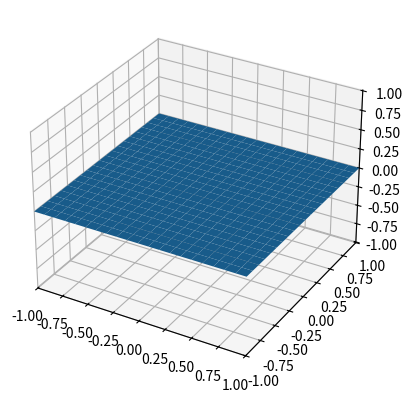

Write Python code to recreate this figure.
import numpy as np
import scipy.integrate
import scipy.fft
import matplotlib.pyplot as plt
from mpl_toolkits.mplot3d import Axes3D
import matplotlib.animation as animation
from typing import Callable, List, Union

import time

class ChebEngine:
	def __init__(self, order: int):
		self.order = order
		self.N = order
		self.collocationPoints = []
		for i in range(0, order + 1):
			self.collocationPoints.append(np.cos(np.pi * i / order))
		
		self.polynomialCoefs = [[1],[1]]
		for n in range(2, order + 1):
			self.polynomialCoefs.append([])
			if n%2 == 0:
				self.polynomialCoefs[n].append(-self.polynomialCoefs[n - 2][0])
				for i in range(1, n // 2):
					self.polynomialCoefs[n].append(
						2 * self.polynomialCoefs[n - 1][i - 1] - self.polynomialCoefs[n - 2][i])
				self.polynomialCoefs[n].append(2 * self.polynomialCoefs[n - 1][n // 2 - 1])
			else:
				for i in range(0, n // 2):
					self.polynomialCoefs[n].append(
						2 * self.polynomialCoefs[n - 1][i] - self.polynomialCoefs[n - 2][i])
				self.polynomialCoefs[n].append(2 * self.polynomialCoefs[n - 1][n // 2])
	
	def getCollocationPoint(self, n: int) -> float:
		return self.collocationPoints[n]

	def eval(self, n: int, x: float) -> float:
		monomialValue = 1 if n % 2 == 0 else x
		xSquared = x * x
		output = monomialValue * self.polynomialCoefs[n][0]
		for i in range(1, (n + 2) // 2):
			monomialValue *= xSquared
			output += monomialValue * self.polynomialCoefs[n][i]
		return output
	
	def preCompute(self, xList: np.ndarray) -> np.ndarray:
		output = np.zeros((len(xList), self.N + 1))
		for i in range(len(xList)):
			for j in range(self.N + 1):
				output[i][j] = self.eval(j, xList[i])
		return output

class PreCompute:
	def __init__(self, chebEngines: List[ChebEngine], xLists: List[np.ndarray]):
		self.preComputedValues = []
		for engine, xList in zip(chebEngines, xLists):
			self.preComputedValues.append(engine.preCompute(xList))
	
	def __call__(self,
		orderTuple: Union[tuple, List[int], np.ndarray],
		indexTuple: Union[tuple, List[int], np.ndarray]):

		output = 1
		for order, index, computed in zip(orderTuple, indexTuple, self.preComputedValues):
			output *= computed[index][order]
		return output

class ModalRepresentation:
	def __init__(self, chebEngines: List[ChebEngine], data: Union[np.ndarray, None] = None):
		self.chebEngines = chebEngines
		if data is None:
			shape = []
			for engine in chebEngines:
				shape.append(engine.N + 1)
			self.data = np.zeros(shape)
		else:
			self.data = data

	def getSurface(self, axis: int, index: int) -> 'ModalRepresentation':
		return ModalRepresentation(
			self.chebEngines[:axis]+self.chebEngines[axis+1:],
			np.take(self.data, index, axis))

	def setSurface(self, axis: int, index: int, surfaceValue: 'ModalRepresentation') -> None:
		sliceShape = surfaceValue.data.shape[:axis] + (1,) + surfaceValue.data.shape[axis:]

		np.put_along_axis(
			self.data,
			np.full(sliceShape, index),
			np.reshape(surfaceValue.data, sliceShape),
			axis)

	def getRightBoundary(self, axis: int) -> 'ModalRepresentation':
		return self.getSurface(axis, 0)

	def getLeftBoundary(self, axis: int) -> 'ModalRepresentation':
		return self.getSurface(axis, self.data.shape[axis] - 1)

	def setRightBoundary(self, axis: int, boundaryValue: 'ModalRepresentation') -> None:
		self.setSurface(axis, 0, boundaryValue)

	def setLeftBoundary(self, axis: int, boundaryValue: 'ModalRepresentation') -> None:
		self.setSurface(axis, self.data.shape[axis] - 1, boundaryValue)

	def __mul__(self, other: Union['ModalRepresentation', int, float]):
		if type(other) == ModalRepresentation:
			return ModalRepresentation(self.chebEngines, self.data * other.data)
		else:
			return ModalRepresentation(self.chebEngines, self.data * other)

	__rmul__ = __mul__

	def __truediv__(self, scalar: Union[int, float]):
		return ModalRepresentation(self.chebEngines, self.data / scalar)

	def __add__(self, other: 'ModalRepresentation'):
		return ModalRepresentation(self.chebEngines, self.data + other.data)

	def __sub__(self, other: 'ModalRepresentation'):
		return ModalRepresentation(self.chebEngines, self.data - other.data)

	def __neg__(self):
		return ModalRepresentation(self.chebEngines, -self.data)

def functionToModal(funct: Callable[[np.ndarray],float], chebEngines: List[ChebEngine]) -> ModalRepresentation:
	N = len(chebEngines)
	shape = []
	for engine in chebEngines:
		shape.append(engine.order + 1)
	totalSize = np.prod(shape)
	indices = np.indices(shape)
	indices = np.transpose(np.reshape(indices, (N, totalSize)))

	data = np.zeros(totalSize)
	for i in range(totalSize):
		regionPosition = np.zeros(N)
		for j in range(N):
			regionPosition[j] = chebEngines[j].getCollocationPoint(indices[i][j])
		data[i] = funct(regionPosition)
	return ModalRepresentation(chebEngines, np.reshape(data, shape))

def gradientComponent(modal: ModalRepresentation, axis: int) -> ModalRepresentation:
	N = modal.chebEngines[axis].N

	#change to spectral along given axis
	specData = ModalRepresentation(
		modal.chebEngines,
		scipy.fft.dct(modal.data, type=1, axis=axis) / N)

	specData.setRightBoundary(axis, specData.getRightBoundary(axis) / 2)
	specData.setLeftBoundary(axis, specData.getLeftBoundary(axis) / 2)

	# specData[0] /= 2
	# specData[N] /= 2

	#perform derivative in spectral basis
	specDerivative = ModalRepresentation(modal.chebEngines)
	# outputData = np.zeros(N + 1)

	specDerivative.setSurface(axis, N - 1, 2 * N * specData.getSurface(axis, N))
	specDerivative.setSurface(axis, N - 2, 2 * (N - 1) * specData.getSurface(axis, N - 1))
	# outputData[N - 1] = 2 * N * specRep.data[N]
	# outputData[N - 2] = 2 * (N - 1) * specRep.data[N - 1]

	for i in reversed(range(0, N - 2)):
		specDerivative.setSurface(axis, i,
			specDerivative.getSurface(axis, i + 2)
			+ 2 * (i + 1) * specData.getSurface(axis, i + 1))
		# outputData[i] = outputData[i + 2] + 2 * (i + 1) * specRep.data[i + 1]
	# outputData[0] /= 2

	#change back to modal representation
	# specRep.data[0] *= 2

	specDerivative.setSurface(axis, N, specDerivative.getSurface(axis, N) * 2)
	# specRep.data[N] *= 2
	output = ModalRepresentation(
		modal.chebEngines,
		scipy.fft.dct(specDerivative.data, type=1, axis=axis) / 2)
	# modalData = scipy.fft.dct(specRep.data, type=1) / 2

	return output

def modalToFunction(modal: ModalRepresentation) -> Callable[[np.ndarray, Union[None, PreCompute]], float]:
	dim = len(modal.chebEngines)
	shape = []
	for engine in modal.chebEngines:
		shape.append(engine.N + 1)
	totalSize = np.prod(shape)
	indices = np.indices(shape)
	indices = np.transpose(np.reshape(indices, (dim, totalSize)))
	
	#change to spectral

	specData = scipy.fft.dct(
		modal.data, type=1, axis=0) / modal.chebEngines[0].N
	for i in range(1, len(modal.chebEngines)):
		specData = scipy.fft.dct(
			specData, type=1, axis=i) / modal.chebEngines[i].N

	for i in range(len(indices)):
		for j in range(dim):
			if indices[i][j] == 0 or indices[i][j] == modal.chebEngines[j].N:
				specData[tuple(indices[i])] /= 2

	def outputFunct(position: np.ndarray, preComputeArray: Union[None, PreCompute] = None) -> float:
		if preComputeArray == None:
			output = 0
			for i in range(len(indices)):
				modeContribution = specData[tuple(indices[i])]
				for j in range(dim):
					modeContribution *= modal.chebEngines[j].eval(
						indices[i][j], position[j])
				output += modeContribution
			return output
		else:
			output = 0
			for indexList in indices:
				output += specData[tuple(indexList)] * preComputeArray(indexList, position)
			return output

	
	return outputFunct

def em_2D(
	N = 8,
	animationDuration = 2.,
	simDuration = 3.0,
	dt = 0.1,
	display_dx = 0.1):

	t0 = time.time()

	xData = np.arange(-1., 1. + display_dx / 2, display_dx)
	yData = np.arange(-1., 1. + display_dx / 2, display_dx)
	meshX, meshY = np.meshgrid(xData, yData)
	tData = np.arange(0, simDuration, dt)

	a = 12
	b = 0.05
	A = 100

	def initialE(x):
		# mask = min((1 - abs(x[0])) * (1 - abs(x[1])), 0.1) * 10
		# r = np.sqrt(x[0]**2 + x[1]**2)
		# return A*r**2 * np.exp(-a * (r - b)) * mask
		return np.array([0., 0.])
		# return np.sin(x[0] * np.pi * 2) * np.sin(x[1] * np.pi * 1)
	def initialA(x):
		# mask = min((1 - abs(x[0])) * (1 - abs(x[1])), 0.1) * 10
		# r = np.sqrt(x[0]**2 + x[1]**2)
		# return -(2 * A * r * np.exp(-a * (r - b)) * mask - a * A * r**2 * np.exp(-a * (r - b)) * mask)
		return np.array([0., 0.])

	def bump(x, x0, width):
		r = (x - x0) / width * np.pi / 2
		r = np.sqrt(np.dot(r, r))
		return np.cos(r)**2 if r < (np.pi / 2) else 0

	def chargeDensity(x, t):
		width = 0.3
		amplitude = 0.1
		amplitude /= width**2
		sourceLocation = np.array([0., 0.])
		return bump(x, sourceLocation, width) * amplitude

		# return 5 * np.sin(x[0] * np.pi) * np.sin(x[1] * np.pi)

	chebEngine = ChebEngine(N)
	engines = [chebEngine, chebEngine]

	initE_x = functionToModal(lambda x: initialE(x)[0], engines)
	initE_y = functionToModal(lambda x: initialE(x)[1], engines)
	initA_x = functionToModal(lambda x: initialA(x)[0], engines)
	initA_y = functionToModal(lambda x: initialA(x)[1], engines)
	initGamma_xx = gradientComponent(initA_x, 0)
	initGamma_yx = gradientComponent(initA_x, 1)
	initGamma_xy = gradientComponent(initA_y, 0)
	initGamma_yy = gradientComponent(initA_y, 1)

	initState = np.array([
		initE_x.data,
		initE_y.data,
		initA_x.data,
		initA_y.data,
		initGamma_xx.data,
		initGamma_yy.data,
		initGamma_xy.data,
		initGamma_yx.data
	])
	initState = np.reshape(initState, (8 * (N + 1)**2,))

	#e_x, e_y, gamma_yy, gamma_xy
	xAxis_xLeft = np.array([1., 0., 1., 0.]) / np.sqrt(2.)
	xAxis_xRight = np.array([1., 0., -1., 0.]) / np.sqrt(2.)
	xAxis_yRight = np.array([0., 1., 0., 1.]) / np.sqrt(2.)
	xAxis_yLeft = np.array([0., 1., 0., -1.]) / np.sqrt(2.)

	#e_x, e_y, gamma_xx, gamma_yx
	yAxis_xRight = np.array([1., 0., 0., 1.]) / np.sqrt(2.)
	yAxis_xLeft = np.array([1., 0., 0., -1.]) / np.sqrt(2.)
	yAxis_yLeft = np.array([0., 1., 1., 0.]) / np.sqrt(2.)
	yAxis_yRight = np.array([0., 1., -1., 0.]) / np.sqrt(2.)

	def stateDot(time, state):
		state = np.reshape(state, (8, N + 1, N + 1))
		e_x = ModalRepresentation(engines, state[0])
		e_y = ModalRepresentation(engines, state[1])
		a_x = ModalRepresentation(engines, state[2])
		a_y = ModalRepresentation(engines, state[3])
		gamma_xx = ModalRepresentation(engines, state[4])
		gamma_yy = ModalRepresentation(engines, state[5])
		gamma_xy = ModalRepresentation(engines, state[6])
		gamma_yx = ModalRepresentation(engines, state[7])


		#x axis boundaries
		#e_x, e_y, gamma_yy, gamma_xy
		boundaryState = np.array([
			e_x.getLeftBoundary(0).data,
			e_y.getLeftBoundary(0).data,
			gamma_yy.getLeftBoundary(0).data,
			gamma_xy.getLeftBoundary(0).data
		])
		xAxis_inLeft_x = np.tensordot(
			xAxis_xRight,
			boundaryState,
			(0, 0))
		xAxis_inLeft_y = np.tensordot(
			xAxis_yRight,
			boundaryState,
			(0, 0))
		boundaryState -= np.outer(xAxis_xRight, xAxis_inLeft_x)
		boundaryState -= np.outer(xAxis_yRight, xAxis_inLeft_y)

		e_x.setLeftBoundary(0, ModalRepresentation(
			[chebEngine], boundaryState[0]))
		e_y.setLeftBoundary(0, ModalRepresentation(
			[chebEngine], boundaryState[1]))
		gamma_yy.setLeftBoundary(0, ModalRepresentation(
			[chebEngine], boundaryState[2]))
		gamma_xy.setLeftBoundary(0, ModalRepresentation(
			[chebEngine], boundaryState[3]))


		boundaryState = np.array([
			e_x.getRightBoundary(0).data,
			e_y.getRightBoundary(0).data,
			gamma_yy.getRightBoundary(0).data,
			gamma_xy.getRightBoundary(0).data
		])
		xAxis_inRight_x = np.tensordot(
			xAxis_xLeft,
			boundaryState,
			(0, 0))
		xAxis_inRight_y = np.tensordot(
			xAxis_yLeft,
			boundaryState,
			(0, 0))
		boundaryState -= np.outer(xAxis_xLeft, xAxis_inRight_x)
		boundaryState -= np.outer(xAxis_yLeft, xAxis_inRight_y)

		e_x.setRightBoundary(0, ModalRepresentation(
			[chebEngine], boundaryState[0]))
		e_y.setRightBoundary(0, ModalRepresentation(
			[chebEngine], boundaryState[1]))
		gamma_yy.setRightBoundary(0, ModalRepresentation(
			[chebEngine], boundaryState[2]))
		gamma_xy.setRightBoundary(0, ModalRepresentation(
			[chebEngine], boundaryState[3]))


		#y axis boundaries
		#e_x, e_y, gamma_xx, gamma_yx
		boundaryState = np.array([
			e_x.getLeftBoundary(1).data,
			e_y.getLeftBoundary(1).data,
			gamma_xx.getLeftBoundary(1).data,
			gamma_yx.getLeftBoundary(1).data
		])
		yAxis_inLeft_x = np.tensordot(
			yAxis_xRight,
			boundaryState,
			(0, 0))
		yAxis_inLeft_y = np.tensordot(
			yAxis_yRight,
			boundaryState,
			(0, 0))
		boundaryState -= np.outer(yAxis_xRight, yAxis_inLeft_x)
		boundaryState -= np.outer(yAxis_yRight, yAxis_inLeft_y)

		e_x.setLeftBoundary(1, ModalRepresentation(
			[chebEngine], boundaryState[0]))
		e_y.setLeftBoundary(1, ModalRepresentation(
			[chebEngine], boundaryState[1]))
		gamma_xx.setLeftBoundary(1, ModalRepresentation(
			[chebEngine], boundaryState[2]))
		gamma_yx.setLeftBoundary(1, ModalRepresentation(
			[chebEngine], boundaryState[3]))


		boundaryState = np.array([
			e_x.getRightBoundary(1).data,
			e_y.getRightBoundary(1).data,
			gamma_xx.getRightBoundary(1).data,
			gamma_yx.getRightBoundary(1).data
		])
		yAxis_inRight_x = np.tensordot(
			yAxis_xLeft,
			boundaryState,
			(0, 0))
		yAxis_inRight_y = np.tensordot(
			yAxis_yLeft,
			boundaryState,
			(0, 0))
		boundaryState -= np.outer(yAxis_xLeft, yAxis_inRight_x)
		boundaryState -= np.outer(yAxis_yLeft, yAxis_inRight_y)

		e_x.setRightBoundary(1, ModalRepresentation(
			[chebEngine], boundaryState[0]))
		e_y.setRightBoundary(1, ModalRepresentation(
			[chebEngine], boundaryState[1]))
		gamma_xx.setRightBoundary(1, ModalRepresentation(
			[chebEngine], boundaryState[2]))
		gamma_yx.setRightBoundary(1, ModalRepresentation(
			[chebEngine], boundaryState[3]))


		###------------------- state dot --------------------###

		gamma_yy_x = gradientComponent(gamma_yy, 0)
		gamma_yx_y = gradientComponent(gamma_yx, 1)
		gamma_xx_y = gradientComponent(gamma_xx, 1)
		gamma_xy_x = gradientComponent(gamma_xy, 0)

		e_x_x = gradientComponent(e_x, 0)
		e_x_y = gradientComponent(e_x, 1)
		e_y_x = gradientComponent(e_y, 0)
		e_y_y = gradientComponent(e_y, 1)

		e_x_dot = gamma_yy_x - gamma_yx_y
		e_y_dot = gamma_xx_y - gamma_xy_x
		a_y_dot = -e_x
		a_x_dot = -e_y
		gamma_xx_dot = e_y_y - functionToModal(
			lambda x: chargeDensity(x, time), engines)
		gamma_yy_dot = e_x_x - functionToModal(
			lambda x: chargeDensity(x, time), engines)
		gamma_xy_dot = -e_y_x
		gamma_yx_dot = -e_x_y


		# #x axis boundaries
		# #e_x, e_y, gamma_yy, gamma_xy
		# boundaryState = np.array([
		# 	e_x_dot.getLeftBoundary(0).data,
		# 	e_y_dot.getLeftBoundary(0).data,
		# 	gamma_yy_dot.getLeftBoundary(0).data,
		# 	gamma_xy_dot.getLeftBoundary(0).data
		# ])
		# # xAxis_inLeft_x = np.tensordot(
		# # 	xAxis_xRight,
		# # 	boundaryState,
		# # 	(0, 0))
		# # xAxis_inLeft_y = np.tensordot(
		# # 	xAxis_yRight,
		# # 	boundaryState,
		# # 	(0, 0))
		# boundaryState -= np.outer(xAxis_xRight, xAxis_inLeft_x)
		# boundaryState -= np.outer(xAxis_yRight, xAxis_inLeft_y)

		# e_x_dot.setLeftBoundary(0, ModalRepresentation(
		# 	[chebEngine], boundaryState[0]))
		# e_y_dot.setLeftBoundary(0, ModalRepresentation(
		# 	[chebEngine], boundaryState[1]))
		# gamma_yy_dot.setLeftBoundary(0, ModalRepresentation(
		# 	[chebEngine], boundaryState[2]))
		# gamma_xy_dot.setLeftBoundary(0, ModalRepresentation(
		# 	[chebEngine], boundaryState[3]))


		# boundaryState = np.array([
		# 	e_x_dot.getRightBoundary(0).data,
		# 	e_y_dot.getRightBoundary(0).data,
		# 	gamma_yy_dot.getRightBoundary(0).data,
		# 	gamma_xy_dot.getRightBoundary(0).data
		# ])
		# # xAxis_inRight_x = np.tensordot(
		# # 	xAxis_xLeft,
		# # 	boundaryState,
		# # 	(0, 0))
		# # xAxis_inRight_y = np.tensordot(
		# # 	xAxis_yLeft,
		# # 	boundaryState,
		# # 	(0, 0))
		# boundaryState -= np.outer(xAxis_xLeft, xAxis_inRight_x)
		# boundaryState -= np.outer(xAxis_yLeft, xAxis_inRight_y)

		# e_x_dot.setRightBoundary(0, ModalRepresentation(
		# 	[chebEngine], boundaryState[0]))
		# e_y_dot.setRightBoundary(0, ModalRepresentation(
		# 	[chebEngine], boundaryState[1]))
		# gamma_yy_dot.setRightBoundary(0, ModalRepresentation(
		# 	[chebEngine], boundaryState[2]))
		# gamma_xy_dot.setRightBoundary(0, ModalRepresentation(
		# 	[chebEngine], boundaryState[3]))


		# #y axis boundaries
		# #e_x, e_y, gamma_xx, gamma_yx
		# boundaryState = np.array([
		# 	e_x_dot.getLeftBoundary(1).data,
		# 	e_y_dot.getLeftBoundary(1).data,
		# 	gamma_xx_dot.getLeftBoundary(1).data,
		# 	gamma_yx_dot.getLeftBoundary(1).data
		# ])
		# # yAxis_inLeft_x = np.tensordot(
		# # 	yAxis_xRight,
		# # 	boundaryState,
		# # 	(0, 0))
		# # yAxis_inLeft_y = np.tensordot(
		# # 	yAxis_yRight,
		# # 	boundaryState,
		# # 	(0, 0))
		# boundaryState -= np.outer(yAxis_xRight, yAxis_inLeft_x)
		# boundaryState -= np.outer(yAxis_yRight, yAxis_inLeft_y)

		# e_x_dot.setLeftBoundary(1, ModalRepresentation(
		# 	[chebEngine], boundaryState[0]))
		# e_y_dot.setLeftBoundary(1, ModalRepresentation(
		# 	[chebEngine], boundaryState[1]))
		# gamma_xx_dot.setLeftBoundary(1, ModalRepresentation(
		# 	[chebEngine], boundaryState[2]))
		# gamma_yx_dot.setLeftBoundary(1, ModalRepresentation(
		# 	[chebEngine], boundaryState[3]))


		# boundaryState = np.array([
		# 	e_x_dot.getRightBoundary(1).data,
		# 	e_y_dot.getRightBoundary(1).data,
		# 	gamma_xx_dot.getRightBoundary(1).data,
		# 	gamma_yx_dot.getRightBoundary(1).data
		# ])
		# # yAxis_inRight_x = np.tensordot(
		# # 	yAxis_xLeft,
		# # 	boundaryState,
		# # 	(0, 0))
		# # yAxis_inRight_y = np.tensordot(
		# # 	yAxis_yLeft,
		# # 	boundaryState,
		# # 	(0, 0))
		# boundaryState -= np.outer(yAxis_xLeft, yAxis_inRight_x)
		# boundaryState -= np.outer(yAxis_yLeft, yAxis_inRight_y)

		# e_x_dot.setRightBoundary(1, ModalRepresentation(
		# 	[chebEngine], boundaryState[0]))
		# e_y_dot.setRightBoundary(1, ModalRepresentation(
		# 	[chebEngine], boundaryState[1]))
		# gamma_xx_dot.setRightBoundary(1, ModalRepresentation(
		# 	[chebEngine], boundaryState[2]))
		# gamma_yx_dot.setRightBoundary(1, ModalRepresentation(
		# 	[chebEngine], boundaryState[3]))


		output = np.array([
			e_x_dot.data,
			e_y_dot.data,
			a_x_dot.data,
			a_y_dot.data,
			gamma_xx_dot.data,
			gamma_yy_dot.data,
			gamma_xy_dot.data,
			gamma_yx_dot.data])
		
		return np.reshape(output, (8 * (N + 1)**2, ))
	
	solutionSet = scipy.integrate.solve_ivp(
		stateDot, [tData[0], tData[-1]], initState, dense_output=True)

	t1 = time.time()
	print("simulation completed in " + str(t1 - t0) + " seconds")
	x0 = time.time()

	outputDataSet = np.zeros((len(tData), len(initState)))

	for i in range(len(tData)):
		outputDataSet[i] = solutionSet.sol(tData[i])

	solver_tData = solutionSet.t
	dtList = []
	for i in range(1, len(solver_tData)):
		dtList.append(solver_tData[i] - solver_tData[i - 1])
	print("average deltaT: " + str(sum(dtList) / len(dtList)))

	# tData = solutionSet.t
	# yDataSet = np.transpose(solutionSet.y)
	e_xDataSet = []
	e_yDataSet = []
	eDataSet = []
	# piDataSet = []
	# gamma_xDataSet = []
	# gamma_yDataSet = []

	preComputedArray = PreCompute(engines, [xData, yData])
	for outputData in outputDataSet:
		unpacked = np.reshape(outputData, (8, N + 1, N + 1))

		e_xModal = ModalRepresentation(engines, unpacked[0])
		e_yModal = ModalRepresentation(engines, unpacked[1])
		e_xFunct = modalToFunction(e_xModal)
		e_yFunct = modalToFunction(e_yModal)
		e_xData = np.zeros((len(xData), len(yData)))
		e_yData = np.zeros((len(xData), len(yData)))
		eData = np.zeros((len(xData), len(yData)))
		for i in range(len(xData)):
			for j in range(len(yData)):
				e_xData[i][j] = e_xFunct(
					np.array([i, j]), preComputedArray)
				e_yData[i][j] = e_yFunct(
					np.array([i, j]), preComputedArray)
				eData[i][j] = np.sqrt(
					e_xData[i][j]**2 + e_yData[i][j]**2)
		e_xDataSet.append(e_xData)
		e_yDataSet.append(e_yData)
		eDataSet.append(eData)
	
	t1 = time.time()
	print("data evaluated in " + str(t1 - t0) + " seconds")

	minVal = -1.
	maxVal = 1.

	fig = plt.figure()
	# ax = fig.add_subplot(111, projection='3d')
	ax = fig.add_subplot(111,
		projection='3d',
		autoscale_on=False,
		xlim=(-1., 1.),
		ylim=(-1., 1.),
		zlim=(minVal-0.01, maxVal+0.01))
	# plotx = ax.plot_surface(meshX,meshY,e_xDataSet[0])
	# ploty = ax.plot_surface(meshX,meshY,e_yDataSet[0])
	plotmag = ax.plot_surface(meshX,meshY,eDataSet[0])

	def animate(frame):
		ax.collections.clear()
		# plotx = ax.plot_surface(
		# 	meshX,meshY,e_xDataSet[frame], color='blue')
		# ploty = ax.plot_surface(
		# 	meshX,meshY,e_yDataSet[frame], color='red')
		plotmag = ax.plot_surface(
			meshX,meshY,eDataSet[frame], color='blue')
	
	ani = animation.FuncAnimation(
		fig, animate, len(tData),
		interval = animationDuration * 1000 / len(tData)
	)
	plt.show()

	

def scalar_2D(
	N = 8,
	animationDuration = 2.,
	simDuration = 3.0,
	dt = 0.1,
	display_dx = 0.1):

	t0 = time.time()

	xData = np.arange(-1., 1. + display_dx / 2, display_dx)
	yData = np.arange(-1., 1. + display_dx / 2, display_dx)
	meshX, meshY = np.meshgrid(xData, yData)
	tData = np.arange(0, simDuration, dt)


	a = 12
	b = 0.05
	A = 100

	def initialPhi(x):
		# mask = min((1 - abs(x[0])) * (1 - abs(x[1])), 0.1) * 10
		# r = np.sqrt(x[0]**2 + x[1]**2)
		# return A*r**2 * np.exp(-a * (r - b)) * mask
		return 0.
		# return np.sin(x[0] * np.pi * 2) * np.sin(x[1] * np.pi * 1)
	def initialPi(x):
		# mask = min((1 - abs(x[0])) * (1 - abs(x[1])), 0.1) * 10
		# r = np.sqrt(x[0]**2 + x[1]**2)
		# return -(2 * A * r * np.exp(-a * (r - b)) * mask - a * A * r**2 * np.exp(-a * (r - b)) * mask)
		return 0.

	def bump(x, x0, width):
		r = (x - x0) / (width * np.pi / 2)
		r = np.dot(r, r)
		return np.cos(r)**2 if r < (np.pi / 2) else 0

	def sourceFunct(x, t):
		# width = 0.25
		# amplitude = 0.1
		# amplitude /= width**2
		# omega = 4.
		# radius = 0.3
		# sourceLocation = np.array([np.cos(t * omega), np.sin(t * omega)]) * radius
		# return (bump(x, np.array(sourceLocation), width) - bump(x, np.array(-sourceLocation), width)) * amplitude
		
		width = 0.3
		amplitude = 0.1
		amplitude /= width**2
		sourceLocation = np.array([0., 0.])
		return bump(x, sourceLocation, width) * amplitude

		# return 5 * np.sin(x[0] * np.pi) * np.sin(x[1] * np.pi)

	chebEngine = ChebEngine(N)
	engines = [chebEngine, chebEngine]

	initPhi = functionToModal(initialPhi, engines)
	initPi = functionToModal(initialPi, engines)
	initGamma_x = gradientComponent(initPhi, 0)
	initGamma_y = gradientComponent(initPhi, 1)

	initState = np.array([
		initPhi.data,
		initPi.data,
		initGamma_x.data,
		initGamma_y.data
	])
	initState = np.reshape(initState, (4 * (N + 1)**2,))

	#phi, pi, gamma_x, gamma_y

	xLeftHat = np.array([0., 1, 1, 0]) / np.sqrt(2.)
	xRightHat = np.array([0., 1, -1, 0]) / np.sqrt(2.)
	yLeftHat = np.array([0., 1, 0, 1]) / np.sqrt(2.)
	yRightHat = np.array([0., 1, 0, -1]) / np.sqrt(2.)

	xLeftProjection = np.outer(xLeftHat, xLeftHat)
	xRightProjection = np.outer(xRightHat, xRightHat)
	yLeftProjection = np.outer(yLeftHat, yLeftHat)
	yRightProjection = np.outer(yRightHat, yRightHat)

	xLeftToRight = np.outer(xRightHat, xLeftHat)
	xRightToLeft = np.outer(xLeftHat, xRightHat)
	yLeftToRight = np.outer(yRightHat, yLeftHat)
	yRightToLeft = np.outer(yLeftHat, yRightHat)

	def stateDot(time, state):
		state = np.reshape(state, (4, N + 1, N + 1))
		phi = ModalRepresentation(engines, state[0])
		pi = ModalRepresentation(engines, state[1])
		gamma_x = ModalRepresentation(engines, state[2])
		gamma_y = ModalRepresentation(engines, state[3])

		xLeftBoundaryState = np.array([
			phi.getLeftBoundary(0).data,
			pi.getLeftBoundary(0).data,
			gamma_x.getLeftBoundary(0).data,
			gamma_y.getLeftBoundary(0).data
		])
		xLeftBoundaryState = np.tensordot(
			np.identity(4) - xRightProjection - 0.0 * xLeftToRight,
			xLeftBoundaryState,
			(1, 0)
		)
		phi.setLeftBoundary(0, ModalRepresentation(
			[chebEngine], xLeftBoundaryState[0]))
		pi.setLeftBoundary(0, ModalRepresentation(
			[chebEngine], xLeftBoundaryState[1]))
		gamma_x.setLeftBoundary(0, ModalRepresentation(
			[chebEngine], xLeftBoundaryState[2]))
		gamma_y.setLeftBoundary(0, ModalRepresentation(
			[chebEngine], xLeftBoundaryState[3]))

		xRightBoundaryState = np.array([
			phi.getRightBoundary(0).data,
			pi.getRightBoundary(0).data,
			gamma_x.getRightBoundary(0).data,
			gamma_y.getRightBoundary(0).data
		])
		xRightBoundaryState = np.tensordot(
			np.identity(4) - xLeftProjection - 0.0 * xRightToLeft,
			xRightBoundaryState,
			(1, 0)
		)
		phi.setRightBoundary(0, ModalRepresentation(
			[chebEngine], xRightBoundaryState[0]))
		pi.setRightBoundary(0, ModalRepresentation(
			[chebEngine], xRightBoundaryState[1]))
		gamma_x.setRightBoundary(0, ModalRepresentation(
			[chebEngine], xRightBoundaryState[2]))
		gamma_y.setRightBoundary(0, ModalRepresentation(
			[chebEngine], xRightBoundaryState[3]))

		yLeftBoundaryState = np.array([
			phi.getLeftBoundary(1).data,
			pi.getLeftBoundary(1).data,
			gamma_x.getLeftBoundary(1).data,
			gamma_y.getLeftBoundary(1).data
		])
		yLeftBoundaryState = np.tensordot(
			np.identity(4) - yRightProjection - 0.0 * yLeftToRight,
			yLeftBoundaryState,
			(1, 0)
		)
		phi.setLeftBoundary(1, ModalRepresentation(
			[chebEngine], yLeftBoundaryState[0]))
		pi.setLeftBoundary(1, ModalRepresentation(
			[chebEngine], yLeftBoundaryState[1]))
		gamma_x.setLeftBoundary(1, ModalRepresentation(
			[chebEngine], yLeftBoundaryState[2]))
		gamma_y.setLeftBoundary(1, ModalRepresentation(
			[chebEngine], yLeftBoundaryState[3]))

		yRightBoundaryState = np.array([
			phi.getRightBoundary(1).data,
			pi.getRightBoundary(1).data,
			gamma_x.getRightBoundary(1).data,
			gamma_y.getRightBoundary(1).data
		])
		yRightBoundaryState = np.tensordot(
			np.identity(4) - yLeftProjection - 0.0 * yRightToLeft,
			yRightBoundaryState,
			(1, 0)
		)
		phi.setRightBoundary(1, ModalRepresentation(
			[chebEngine], yRightBoundaryState[0]))
		pi.setRightBoundary(1, ModalRepresentation(
			[chebEngine], yRightBoundaryState[1]))
		gamma_x.setRightBoundary(1, ModalRepresentation(
			[chebEngine], yRightBoundaryState[2]))
		gamma_y.setRightBoundary(1, ModalRepresentation(
			[chebEngine], yRightBoundaryState[3]))

		pi_x = gradientComponent(pi, 0)
		pi_y = gradientComponent(pi, 1)

		gamma_xx = gradientComponent(gamma_x, 0)
		gamma_yy = gradientComponent(gamma_y, 1)

		phiDot = pi
		piDot = gamma_xx# + gamma_yy + functionToModal(lambda x: sourceFunct(x, time), engines)
		gamma_xDot = pi_x - functionToModal(lambda x: sourceFunct(x, time), engines)
		gamma_yDot = pi_y

		output = np.array([
			phiDot.data,
			piDot.data,
			gamma_xDot.data,
			gamma_yDot.data])
		
		return np.reshape(output, (4 * (N + 1)**2, ))


	solutionSet = scipy.integrate.solve_ivp(
		stateDot, [tData[0], tData[-1]], initState, dense_output=True)

	t1 = time.time()
	print("simulation completed in " + str(t1 - t0) + " seconds")
	x0 = time.time()

	outputDataSet = np.zeros((len(tData), len(initState)))

	for i in range(len(tData)):
		outputDataSet[i] = solutionSet.sol(tData[i])

	solver_tData = solutionSet.t
	dtList = []
	for i in range(1, len(solver_tData)):
		dtList.append(solver_tData[i] - solver_tData[i - 1])
	print("average deltaT: " + str(sum(dtList) / len(dtList)))

	# tData = solutionSet.t
	# yDataSet = np.transpose(solutionSet.y)
	phiDataSet = []
	# piDataSet = []
	# gamma_xDataSet = []
	# gamma_yDataSet = []

	preComputedArray = PreCompute(engines, [xData, yData])
	for outputData in outputDataSet:
		unpacked = np.reshape(outputData, (4, N + 1, N + 1))

		phiModal = ModalRepresentation(engines, unpacked[1])
		# phiModal = ModalRepresentation(engines, unpacked[0])
		phiFunct = modalToFunction(phiModal)
		phiData = np.zeros((len(xData), len(yData)))
		for i in range(len(xData)):
			for j in range(len(yData)):
				phiData[i][j] = phiFunct(np.array([i, j]), preComputedArray)
		phiDataSet.append(phiData)
	
	t1 = time.time()
	print("data evaluated in " + str(t1 - t0) + " seconds")

	minVal = -1.
	maxVal = 1.

	fig = plt.figure()
	# ax = fig.add_subplot(111, projection='3d')
	ax = fig.add_subplot(111,
		projection='3d',
		autoscale_on=False,
		xlim=(-1., 1.),
		ylim=(-1., 1.),
		zlim=(minVal-0.01, maxVal+0.01))
	plot = ax.plot_surface(meshX,meshY,phiDataSet[0])

	def animate(frame):
		ax.collections.clear()
		plot = ax.plot_surface(meshX,meshY,phiDataSet[frame], color='blue')
	
	ani = animation.FuncAnimation(
		fig, animate, len(tData),
		interval = animationDuration * 1000 / len(tData)
	)
	plt.show()

def scalar_1D(
	N = 15,
	animationDuration = 2.,
	simDuration = 3.0,
	dt = 0.05,
	display_dx = 0.02):

	t0 = time.time()

	xData = np.arange(-1., 1., display_dx)
	tData = np.arange(0, simDuration, dt)

	def initialPhi(x):
		return np.sin(x[0] * np.pi * 3/2)
	def initialPi(x):
		return 0
	def sourceFunct(x, t):
		return np.sin(np.pi * x)

	chebEngine = ChebEngine(N)

	initPhi = functionToModal(initialPhi, [chebEngine])
	initPi = functionToModal(initialPi, [chebEngine])
	initGamma = gradientComponent(initPhi, 0)

	initState = np.resize(np.array(
		[initPhi.data, initPi.data, initGamma.data]),(3 * N + 3, ))

	leftFlowVector = np.array([0, np.sqrt(0.5), np.sqrt(0.5)])
	rightFlowVector = np.array([0, np.sqrt(0.5), -np.sqrt(0.5)])

	leftFlowProjection = np.outer(leftFlowVector, leftFlowVector)
	rightFlowProjection = np.outer(rightFlowVector, rightFlowVector)

	leftFlowRemovalProjection = np.identity(3) - leftFlowProjection
	rightFlowRemovalProjection = np.identity(3) - rightFlowProjection

	def stateDot(time, state):
		state = np.reshape(state, (3, N + 1))
		phi = ModalRepresentation([chebEngine], state[0])
		pi = ModalRepresentation([chebEngine], state[1])
		gamma = ModalRepresentation([chebEngine], state[2])
		source = functionToModal(lambda x: sourceFunct(x, time),[chebEngine])

		rightBoundaryState = np.array([
			phi.getRightBoundary(0).data,
			pi.getRightBoundary(0).data,
			gamma.getRightBoundary(0).data])
		leftBoundaryState = np.array([
			phi.getLeftBoundary(0).data,
			pi.getLeftBoundary(0).data,
			gamma.getLeftBoundary(0).data])

		correctedRightBoundary = np.tensordot(
			leftFlowRemovalProjection,
			rightBoundaryState,
			(1, 0)
		)
		correctedLeftBoundary = np.tensordot(
			rightFlowRemovalProjection,
			leftBoundaryState,
			(1, 0)
		)

		phi.setRightBoundary(0, ModalRepresentation(
			[], correctedRightBoundary[0]))
		pi.setRightBoundary(0, ModalRepresentation(
			[], correctedRightBoundary[1]))
		gamma.setRightBoundary(0, ModalRepresentation(
			[], correctedRightBoundary[2]))

		phi.setLeftBoundary(0, ModalRepresentation(
			[], correctedLeftBoundary[0]))
		pi.setLeftBoundary(0, ModalRepresentation(
			[], correctedLeftBoundary[1]))
		gamma.setLeftBoundary(0, ModalRepresentation(
			[], correctedLeftBoundary[2]))

		phiDot = pi
		piDot = gradientComponent(gamma, 0) + source
		gammaDot = gradientComponent(pi, 0)

		return np.resize(np.array(
			[phiDot.data, piDot.data, gammaDot.data]), (3 * N + 3, ))

	solutionSet = scipy.integrate.solve_ivp(
		stateDot, [tData[0], tData[-1]], initState, dense_output=True)
	t1 = time.time()
	print("simulation completed in " + str(t1 - t0) + " seconds")
	x0 = time.time()

	yDataSet = np.zeros((len(tData), len(initState)))

	for i in range(len(tData)):
		yDataSet[i] = solutionSet.sol(tData[i])

	solver_tData = solutionSet.t
	dtList = []
	for i in range(1, len(solver_tData)):
		dtList.append(solver_tData[i] - solver_tData[i - 1])
	
	print("average deltaT: " + str(sum(dtList) / len(dtList)))
	

	# yDataSet = np.transpose(solutionSet.y)
	phiDataSet = []
	piDataSet = []
	gammaDataSet = []

	for yData in yDataSet:
		unpacked = np.reshape(yData, (3, N + 1))
		phiDataSet.append(np.zeros(len(xData)))
		piDataSet.append(np.zeros(len(xData)))
		gammaDataSet.append(np.zeros(len(xData)))
		phiFunct = modalToFunction(
			ModalRepresentation([chebEngine], unpacked[0]))
		piFunct = modalToFunction(
			ModalRepresentation([chebEngine], unpacked[1]))
		gammaFunct = modalToFunction(
			ModalRepresentation([chebEngine], unpacked[2]))

		for j in range(len(xData)):
			phiDataSet[-1][j] = phiFunct(np.array([xData[j]]))
			piDataSet[-1][j] = piFunct(np.array([xData[j]]))
			gammaDataSet[-1][j] = gammaFunct(np.array([xData[j]]))
	
	t1 = time.time()
	print("data evaluated in " + str(t1 - t0) + " seconds")

	maxVal = -1000.
	minVal = 1000.

	for phiData, piData, gammaData in zip(phiDataSet, piDataSet, gammaDataSet):
		maxVal = max(maxVal, max(phiData), max(piData), max(gammaData))
		minVal = min(minVal, min(phiData), min(piData), min(gammaData))
		maxVal = max(maxVal, max(phiData))
		minVal = min(minVal, min(phiData))

	fig = plt.figure(figsize=(5, 4))
	ax = fig.add_subplot(
		autoscale_on=False,
		xlim=(-1., 1.),
		ylim=(minVal-0.01, maxVal+0.01))
	# ax.set_aspect('equal')
	ax.grid()
	phiGraph, = ax.plot([],[], label='phi')
	piGraph, = ax.plot([],[], label='pi')
	gammaGraph, = ax.plot([],[], label='gamma')
	ax.legend(loc='upper right')

	def animate(i):
		phiGraph.set_data(xData, phiDataSet[i])
		piGraph.set_data(xData, piDataSet[i])
		gammaGraph.set_data(xData, gammaDataSet[i])
		return phiGraph, piGraph, gammaGraph
		# return phiGraph
	
	print(functionToModal(lambda x: sourceFunct(x, 0), [chebEngine]).data)

	ani = animation.FuncAnimation(
		fig, animate, len(tData), interval = int(animationDuration * 20)#(tData[-1] - tData[0])*30
	)
	plt.show()

# em_2D()

scalar_2D(animationDuration=5., N=8)
# scalar_2D(animationDuration=5., N=16, simDuration=8.0, dt=0.1)
# scalar_2D(animationDuration=10., N=24, simDuration=1.5, display_dx=0.05, dt=0.03)

# scalar_1D()

